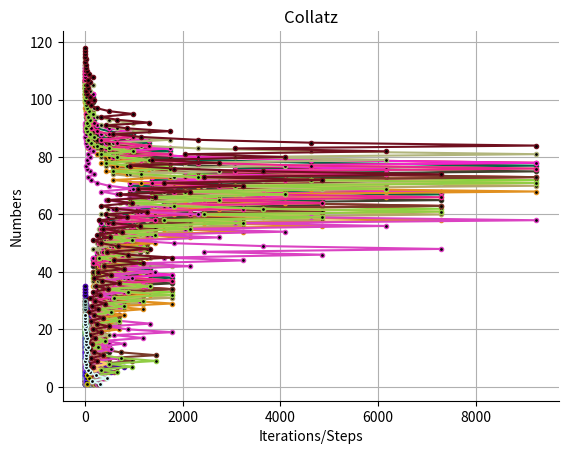

Source code (Python):
import numpy as np
import matplotlib.pyplot as plt
import random


# main function, just applying 3n+1 to odd numbers and dividing the even numbers by 2. 
def collatz(n):
    global sequence, stoppingTime, count
    sequence = []
    stoppingTime = []
    count = 0
    while n != 1:
        count += 1
        stoppingTime.append(count)
        if n % 2 > 0:
             n =((3 * n) + 1)
             sequence.append(n)
        else:
            n = (n // 2)
            sequence.append(n)

# def ploty():
#   global zerolist
#   zeroarray = np.zeros(count)
#   zerolist = zeroarray.tolist()
#   for x in sequence:
#     po = po + 0.1
#     y = sequence.index(x)
    
#     if x == 2 or x == 4:
#         zerolist[y] = 0
#     elif (x % 2) == 0:
#         zerolist[y] = po + 0.1
#     else:
#         zerolist[y] = po - 0.1

# running the test for the first thousand numbers and plotting each sequence.
def result():
    for i in range(1, 100):
        r = lambda: random.randint(0, 255)
        collatz(i)
        print(sequence, (f"\n Stopping Time - {count}"))
        plt.plot(np.array(sequence),
                 np.array(stoppingTime),
                 color='#%02X%02X%02X' % (r(), r(), r()),
                 marker='o',
                 markerfacecolor='black',
                 markersize=3)
        try:
            # np.max() returns a value error because of the empty array generated by the first sequence
            mvalues = np.max(np.array(sequence))
            # plt.annotate(mvalues,
            #              (np.array(sequence).argmax(), mvalues),
            #              textcoords="offset points",
            #              xytext=(0, 5),
            #              ha='center')
        except ValueError:
            pass


plt.title("Collatz")
plt.xlabel("Iterations/Steps")
plt.ylabel("Numbers")
plt.gca().spines['top'].set_visible(False)
plt.gca().spines['right'].set_visible(False)
result()
plt.grid()
plt.show()

